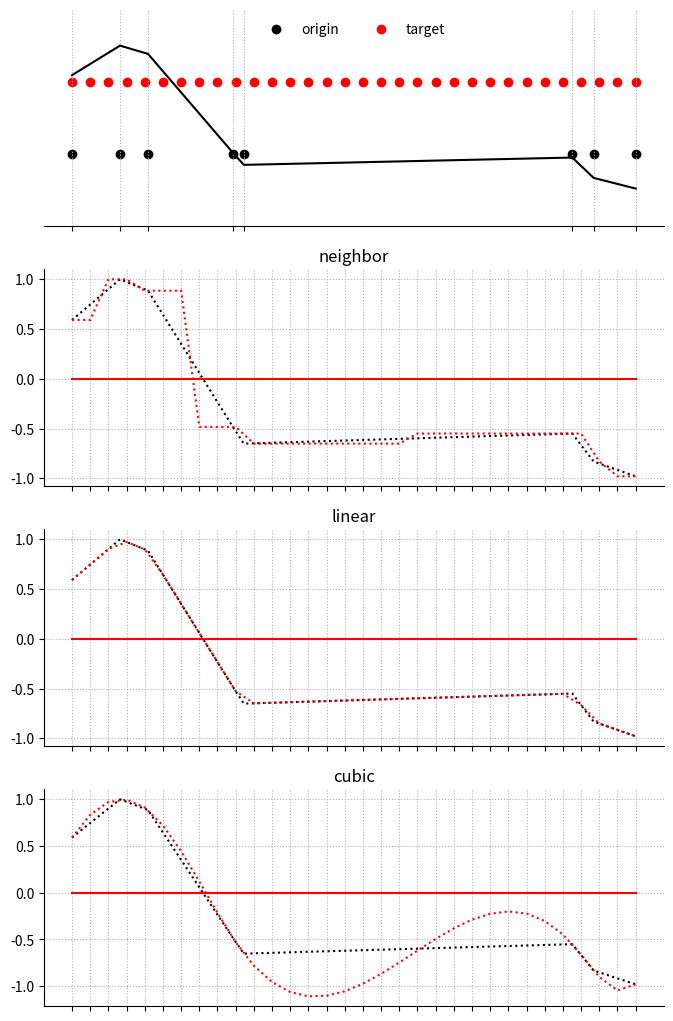

Write Python code to recreate this figure.
import numpy as np
import matplotlib.pyplot as plt
from scipy.interpolate import interp1d

np.set_printoptions(precision=3, suppress=True)

def interp_nearest(x_source, y_source, x_target):
    return np.zeros_like(x_target)

def interp_linear(x_source, y_source, x_target):
    return np.zeros_like(x_target)

def interp_cubic(x_source, y_source, x_target):
    return np.zeros_like(x_target)

# Probers
original_prober = np.sort(np.random.uniform(size=8)*np.pi*4)
target_prober = np.linspace(np.min(original_prober),
                            np.max(original_prober), 32)

# Sampling
original_signal = np.sin(original_prober)

# Out-of-box interpolators
fn = interp1d(original_prober, original_signal, kind='nearest')
fl = interp1d(original_prober, original_signal, kind='linear')
fc = interp1d(original_prober, original_signal, kind='cubic')

# Interpolation
target_signal_fn = fn(target_prober)
target_signal_fl = fl(target_prober)
target_signal_fc = fc(target_prober)

args = (original_prober, original_signal, target_prober)
own_target_signal_fn = interp_nearest(*args)
own_target_signal_fl = interp_linear(*args)
own_target_signal_fc = interp_linear(*args)

# Store them for plotting
target_signals = [target_signal_fn, target_signal_fl, target_signal_fc]
own_target_signals = [own_target_signal_fn, own_target_signal_fl, own_target_signal_fc]

# Plotting
fig, ax = plt.subplots(4,1,figsize=(8, 8*1.618))

ax[0].scatter(original_prober, np.ones_like(original_prober) * -.5,
              label = 'origin', c='black')
ax[0].scatter(target_prober, np.ones_like(target_prober) * .5,
              label = 'target', c='red')
ax[0].plot(original_prober, original_signal, c='black')
ax[0].set_ylim(-1.5,1.5)
ax[0].legend(frameon=False, loc=9, ncol=2)
ax[0].set_yticks([])
ax[0].set_xticks(original_prober)
ax[0].set_xticklabels([])
ax[0].spines['top'].set_visible(False)
ax[0].spines['right'].set_visible(False)
ax[0].spines['left'].set_visible(False)
ax[0].grid(ls=":")


for i, (target_signal, own_target_signal) in enumerate(zip(target_signals,
                                                           own_target_signals)):
    ax[1+i].plot(original_prober, original_signal, c='black', ls=":")
    ax[1+i].plot(target_prober, target_signal, 'red', ls=":")
    ax[1+i].plot(target_prober, own_target_signal, 'red')
    ax[1+i].grid(ls=":")
    ax[1+i].set_xticks(target_prober)
    ax[1+i].set_xticklabels([])
    ax[1+i].spines['top'].set_visible(False)
    ax[1+i].spines['right'].set_visible(False)

ax[1].set_title('neighbor')
ax[2].set_title('linear')
ax[3].set_title('cubic')

plt.savefig('foo.png')
